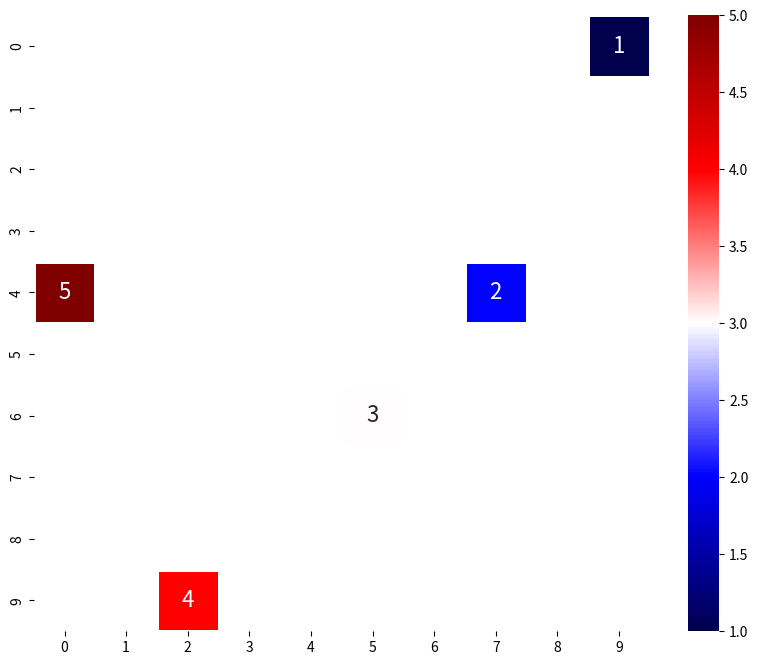

Generate this figure with matplotlib:
import numpy as np
from scipy import stats
import matplotlib.pyplot as plt
import seaborn as sns

np.random.seed(0)
x = []
y = []
z = []
for i in range(5):
    x.append(i)
    y.append(i)
    z.append(5-i)
xf1 = np.array(x)
xf = np.random.rand(5)
print(xf1)
print()
print(xf)
yf = np.array(y)
zf = np.array(z)

means = stats.binned_statistic_2d(xf,
                                  yf,
                                  values=zf)[0]
plt.figure(figsize=(10,8))
sns.heatmap(means,
            cmap="seismic",
            annot=True,
            annot_kws={"fontsize":16},
            cbar=True,
            linewidth=2,
            square=True)

#plt.show()

vertices = 5
list = [False]*5
list[1]=2
print((list))

def main():
    pq=[]
    while pq:
        g = [[1,0],[2,3]]
        print(g)
    print("end")

if __name__ == "__main__":
    main()

